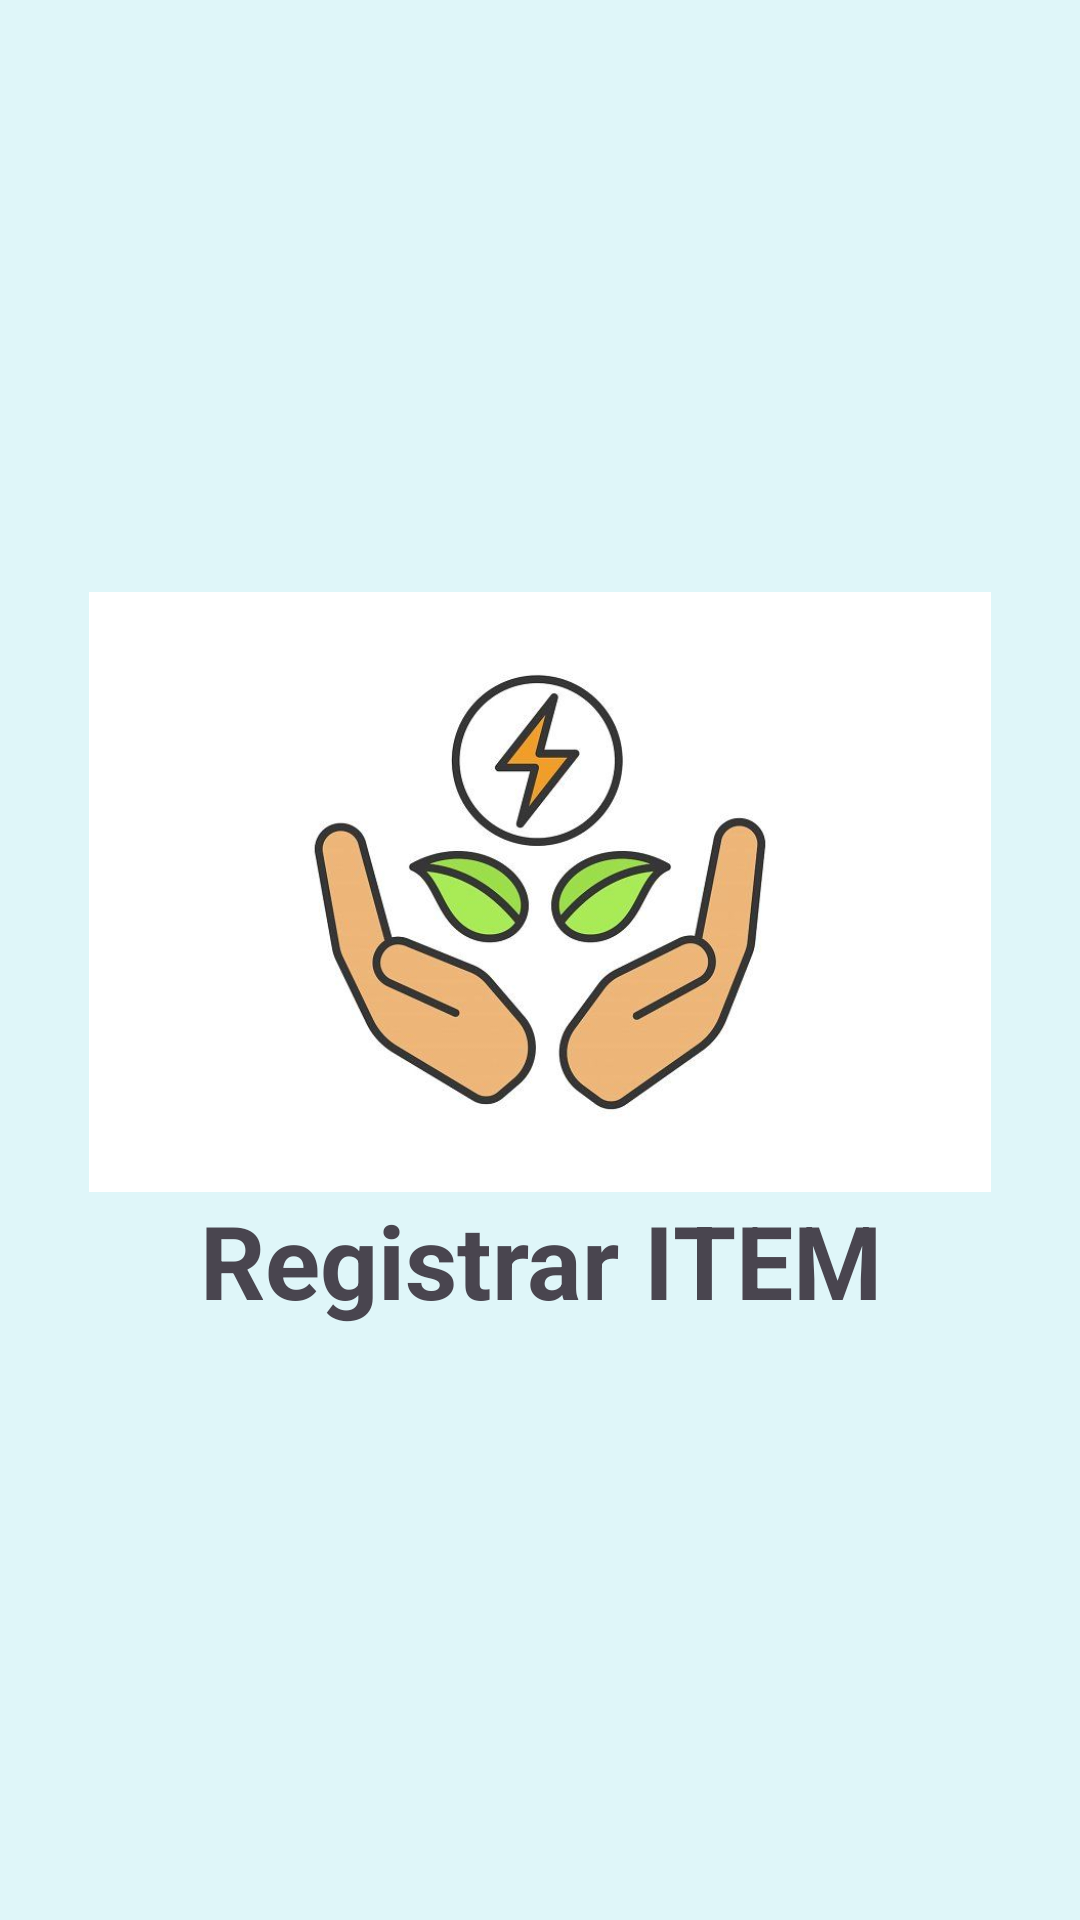

This screen was rendered from an Android layout file. Write that file and the resources it references.
<!-- AndroidManifest.xml: application theme Theme.EjemploReto1_04 -->
<!-- res/layout/activity_item_register.xml -->
<?xml version="1.0" encoding="utf-8"?>
<LinearLayout xmlns:android="http://schemas.android.com/apk/res/android"
    xmlns:app="http://schemas.android.com/apk/res-auto"
    xmlns:tools="http://schemas.android.com/tools"
    android:layout_width="match_parent"
    android:layout_height="match_parent"
    android:layout_margin="20dp"
    android:background="#DFF6F9"
    android:gravity="center"
    android:orientation="vertical"
    tools:context=".ItemRegisterActivity">
    <ImageView
        android:id="@+id/imageView"
        android:layout_width="match_parent"
        android:layout_height="200dp"
        app:srcCompat="@drawable/clean_energy_color_icon" />

    <TextView
        android:id="@+id/textView5"
        android:layout_width="match_parent"
        android:layout_height="wrap_content"
        android:text="Registrar ITEM"
        android:textAlignment="center"
        android:textSize="34sp"
        android:textStyle="bold" />

</LinearLayout>
<!-- resources referenced by this layout -->
<resources>
  <!-- drawable clean_energy_color_icon: jpg bitmap (drawable, 28633 bytes) -->
  <style name="Theme.EjemploReto1_04" parent="Base.Theme.EjemploReto1_04" />
  <style name="Base.Theme.EjemploReto1_04" parent="Theme.Material3.DayNight.NoActionBar">
          
          
      </style>
</resources>
